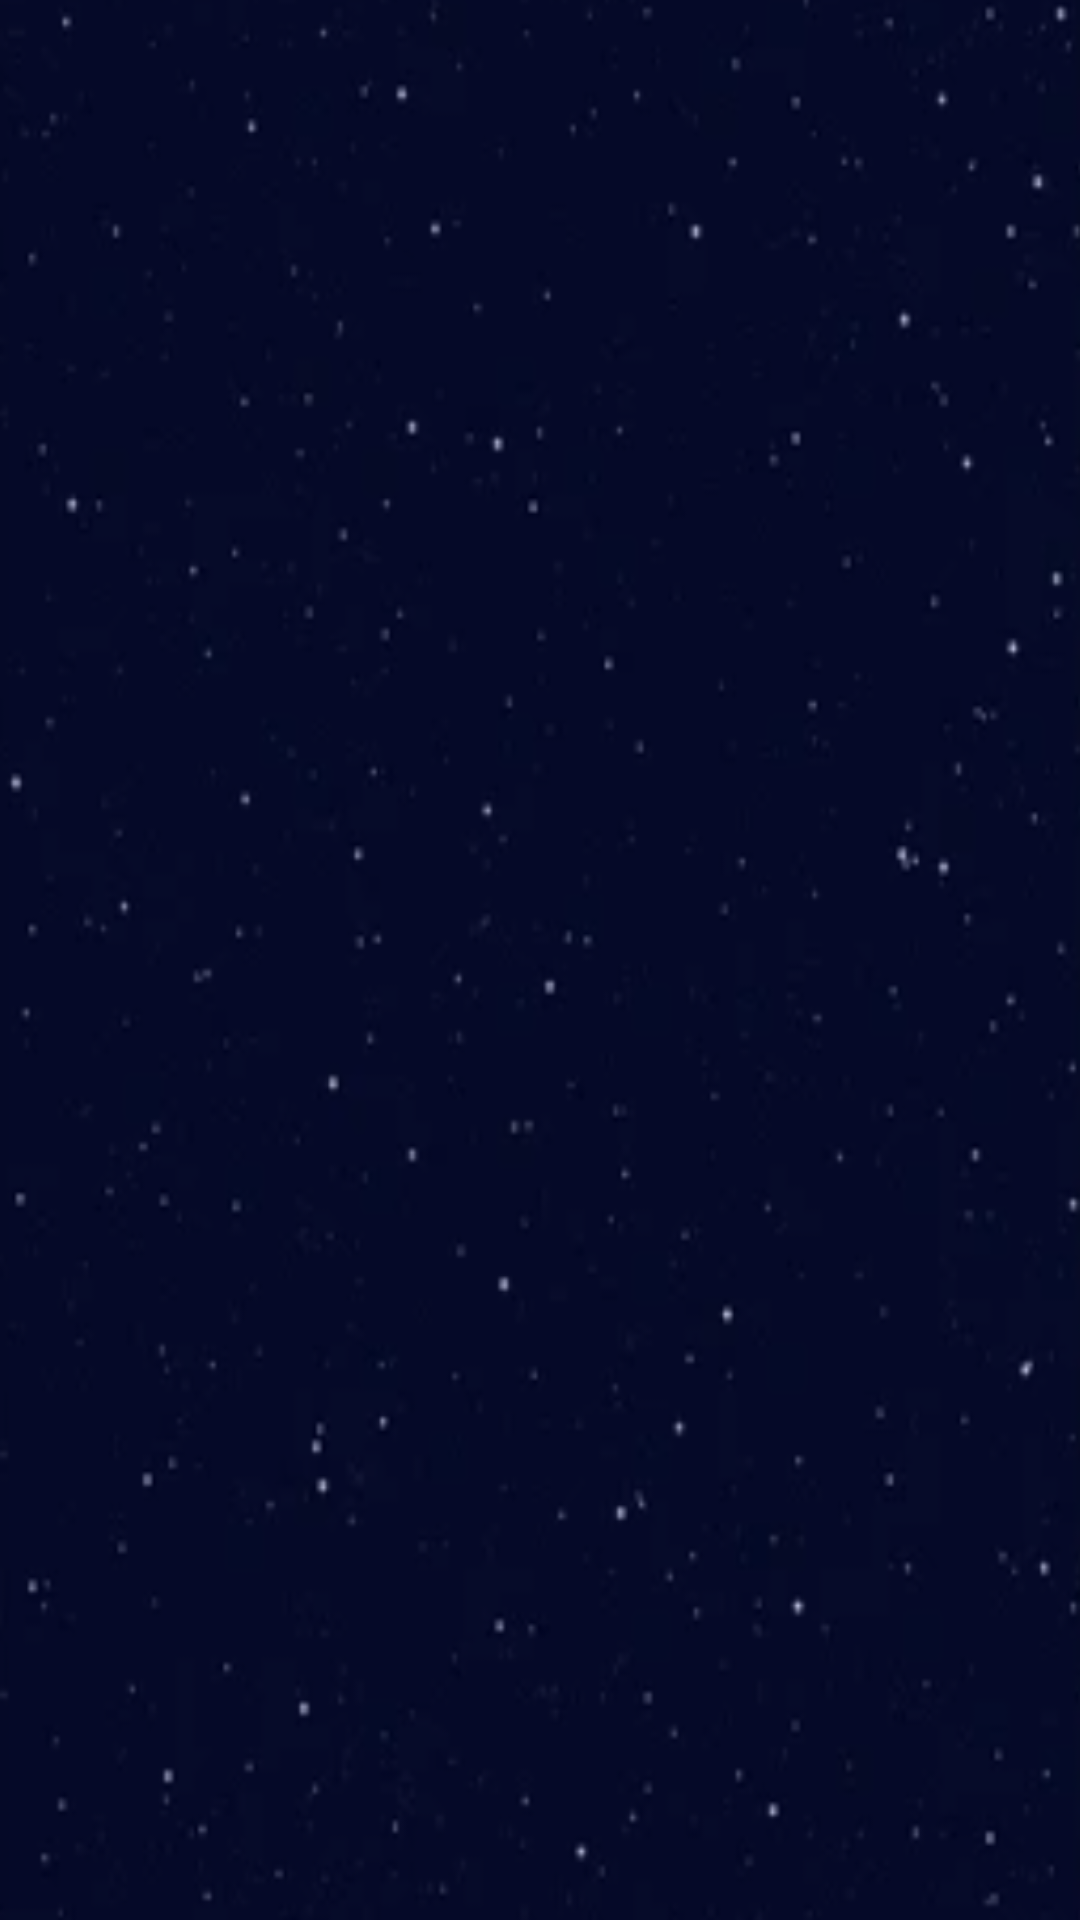

Layout XML and referenced resources for this Android screen:
<!-- AndroidManifest.xml: application theme Theme.HelloZupper -->
<!-- res/layout/activity_benefit_detail.xml -->
<?xml version="1.0" encoding="utf-8"?>
<androidx.constraintlayout.widget.ConstraintLayout
    xmlns:android="http://schemas.android.com/apk/res/android"
    xmlns:app="http://schemas.android.com/apk/res-auto"
    xmlns:tools="http://schemas.android.com/tools"
    android:background="@drawable/background"
    android:layout_width="match_parent"
    android:layout_height="match_parent"
    tools:context=".ui.benefit.viewmodel.BenefitDetailActivity" >

    <androidx.recyclerview.widget.RecyclerView
        android:id="@+id/rvBenefit"
        android:layout_width="match_parent"
        android:layout_height="match_parent"
        android:layout_margin="@dimen/margin_8"
        app:layout_constraintEnd_toEndOf="parent"
        app:layout_constraintStart_toStartOf="parent"
        app:layout_constraintTop_toBottomOf="parent"
        tools:itemCount="8"
        tools:listitem="@layout/benefit_item" />

</androidx.constraintlayout.widget.ConstraintLayout>
<!-- res/layout/benefit_item.xml (included above) -->
<?xml version="1.0" encoding="utf-8"?>
<androidx.cardview.widget.CardView
    xmlns:android="http://schemas.android.com/apk/res/android"
    xmlns:app="http://schemas.android.com/apk/res-auto"
    android:id="@+id/cvItemBenefit"
    android:layout_width="match_parent"
    android:layout_height="wrap_content"
    android:layout_margin="@dimen/margin_8"
    android:backgroundTint="@color/orange_light"
    app:cardCornerRadius="@dimen/dimen_12">

    <androidx.constraintlayout.widget.ConstraintLayout
        android:layout_width="match_parent"
        android:layout_height="match_parent">

        <TextView
            android:id="@+id/tvItemPrograms"
            android:layout_width="match_parent"
            android:layout_height="match_parent"
            android:layout_margin="@dimen/margin_8"
            android:layout_marginTop="4dp"
            android:text="@string/estrela_fora_da_caixa_text"
            android:textColor="@color/white"
            android:textSize="@dimen/text_size_20"
            android:textAlignment="center"
            android:textStyle="bold"
            app:layout_constraintBottom_toBottomOf="parent"
            app:layout_constraintEnd_toEndOf="parent"
            app:layout_constraintStart_toStartOf="parent"
            app:layout_constraintTop_toTopOf="parent" />

    </androidx.constraintlayout.widget.ConstraintLayout>
</androidx.cardview.widget.CardView>
<!-- resources referenced by this layout -->
<resources>
  <color name="orange_light">#EF9645</color>
  <color name="white">#FFFFFFFF</color>
  <dimen name="margin_8">8dp</dimen>
  <!-- drawable background: png bitmap (drawable-v24, 163157 bytes) -->
  <string name="estrela_fora_da_caixa_text">Estrela fora da Caixa</string>
  <style name="Theme.HelloZupper" parent="Theme.MaterialComponents.DayNight.DarkActionBar">
          
          <item name="colorPrimary">@color/purple_500</item>
          <item name="colorPrimaryVariant">@color/purple_700</item>
          <item name="colorOnPrimary">@color/white</item>
          
          <item name="colorSecondary">@color/teal_200</item>
          <item name="colorSecondaryVariant">@color/teal_700</item>
          <item name="colorOnSecondary">@color/black</item>
          
          <item name="android:statusBarColor" tools:targetApi="l">?attr/colorPrimaryVariant</item>
          
      </style>
  <color name="purple_500">#FF6200EE</color>
  <color name="purple_700">#FF3700B3</color>
  <color name="teal_200">#FF03DAC5</color>
  <color name="teal_700">#FF018786</color>
  <color name="black">#FF000000</color>
</resources>
